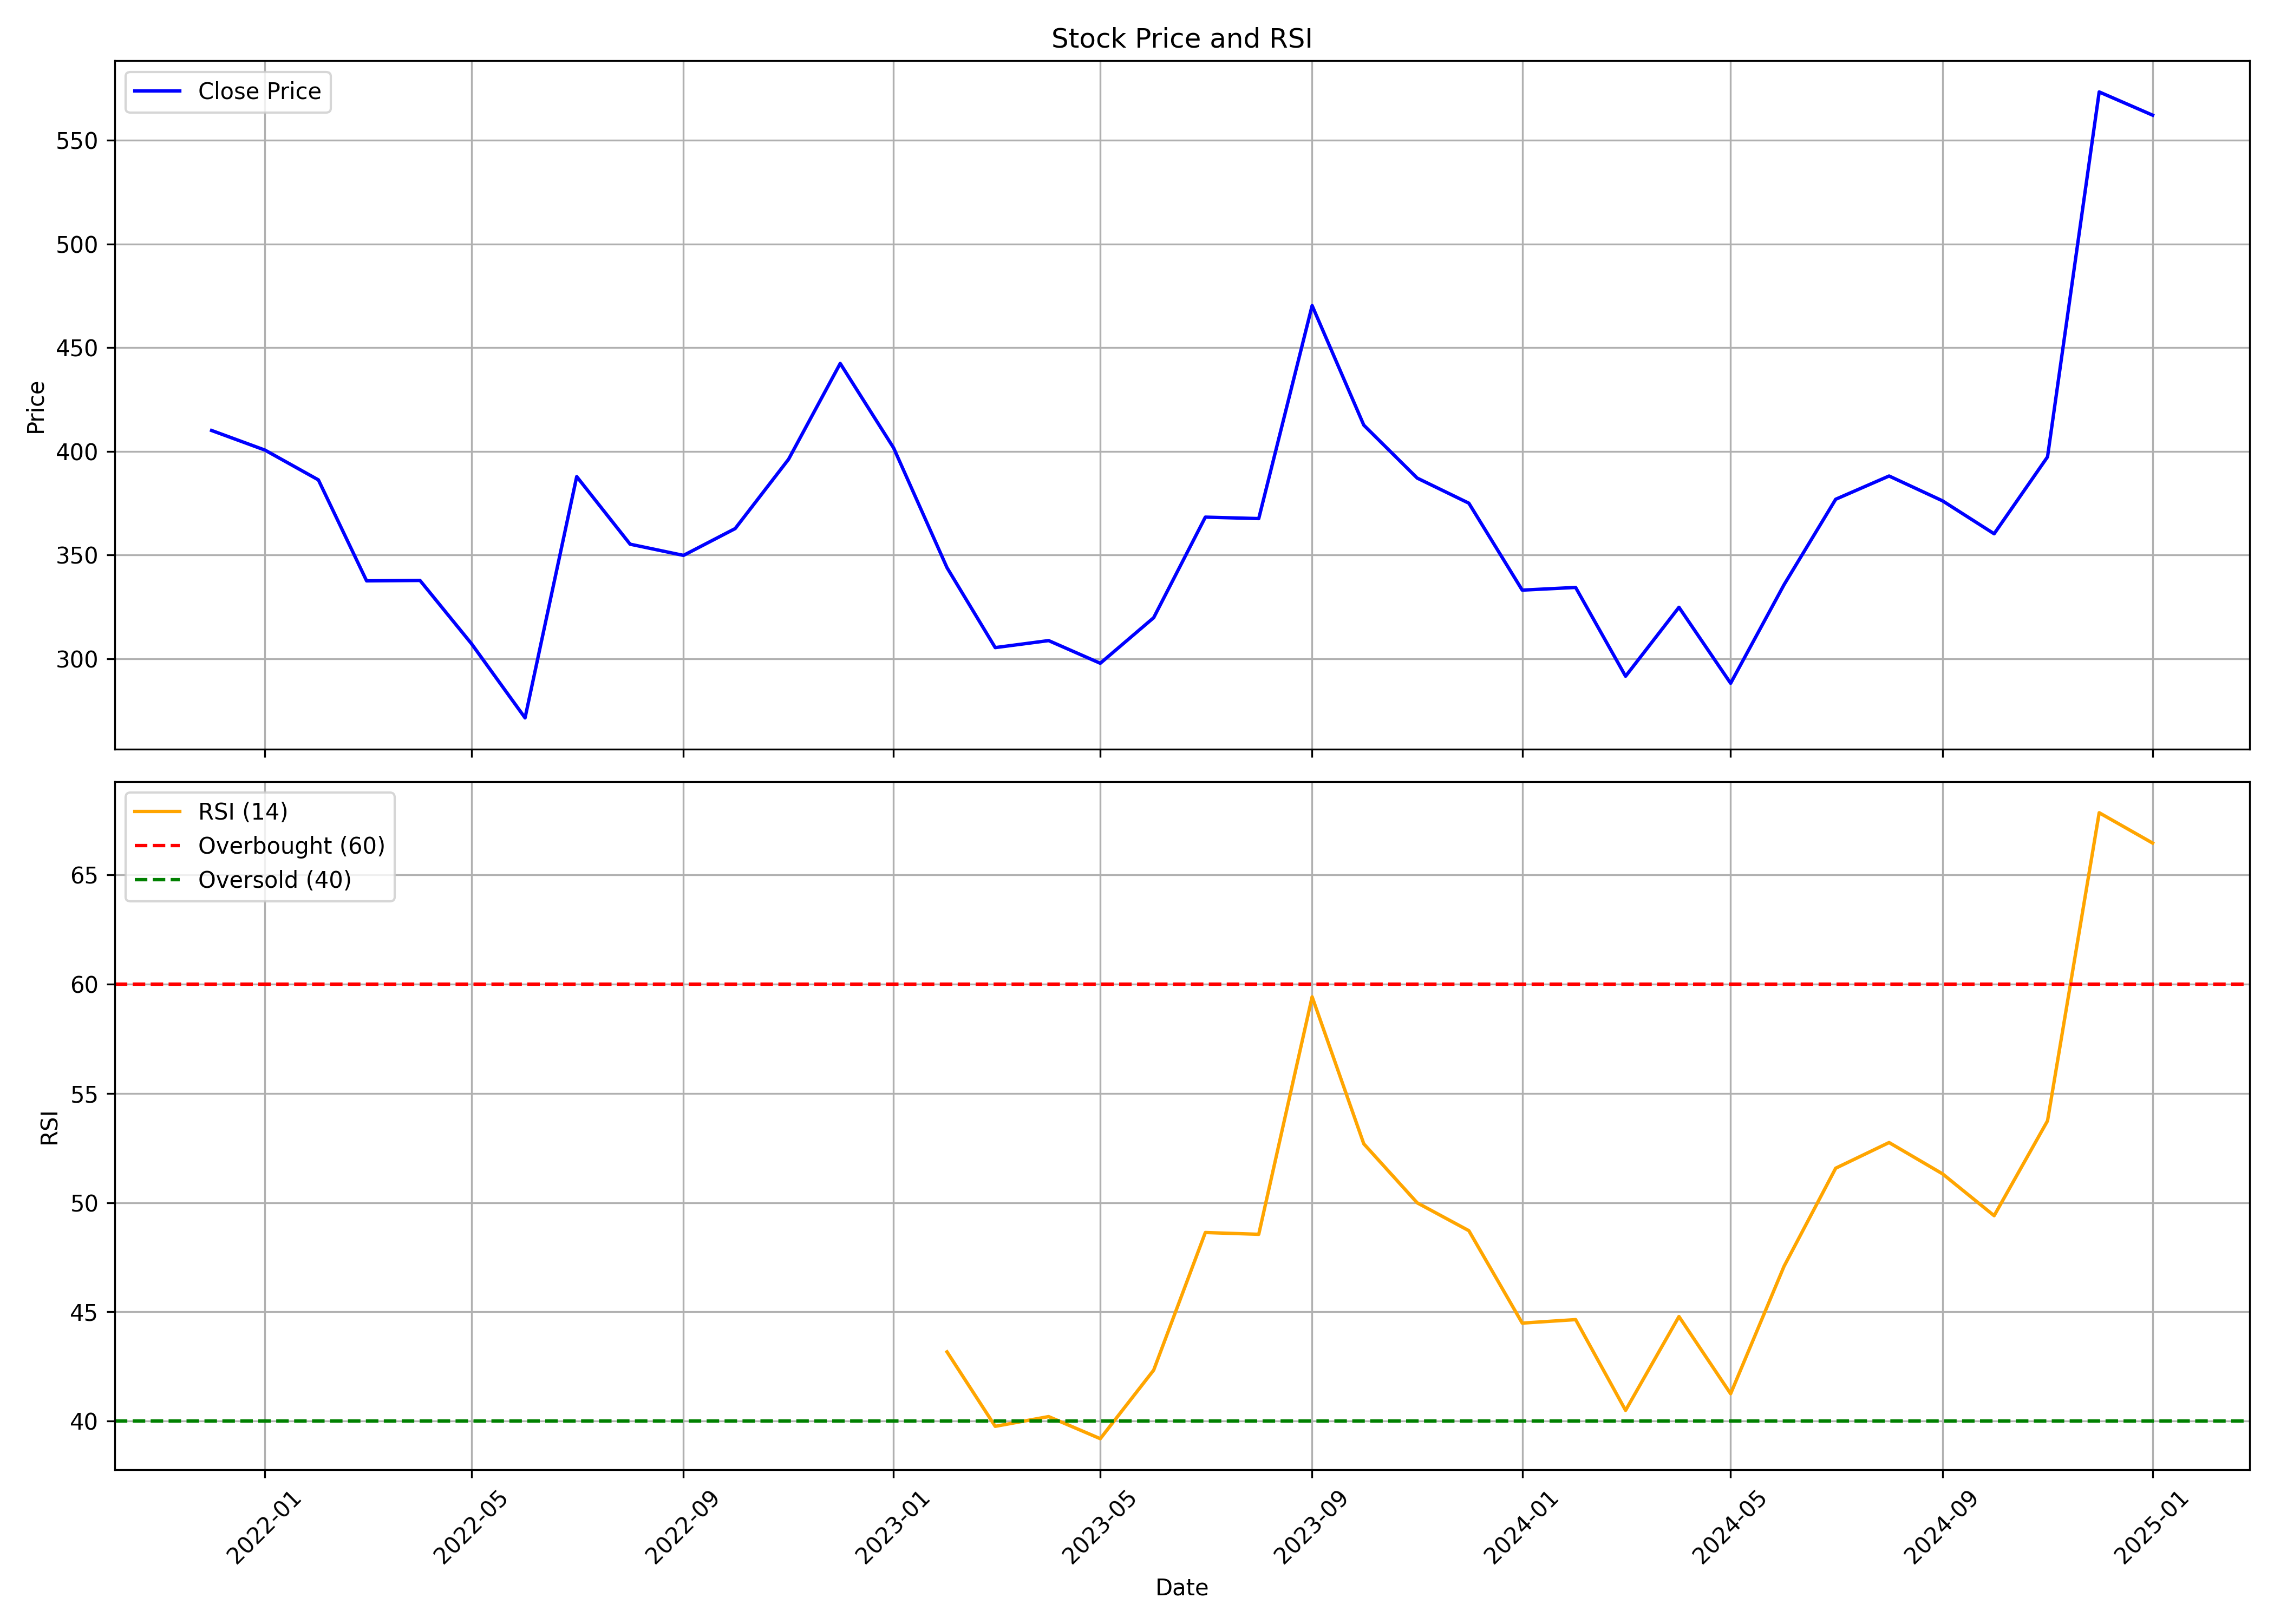

The table this chart was drawn from, first rows:
, Unnamed: 0.1, Unnamed: 0, date, symbol, open, high, low, close, volume, rsi
0, 0, 0, 2021-12-01, BAJAJHCARE, 353.5, 436.5, 336.9, 410.1, 2041822, 
1, 1, 1, 2022-01-01, BAJAJHCARE, 410.1, 491.8, 388.5, 400.6, 2414447, 
2, 2, 2, 2022-02-01, BAJAJHCARE, 410.7, 426.1, 343.5, 386.2, 1336750, 
3, 3, 3, 2022-03-01, BAJAJHCARE, 386.2, 393, 322.2, 337.5, 1141985, 
4, 4, 4, 2022-04-01, BAJAJHCARE, 337.9, 386.8, 325.2, 337.7, 900599, 
5, 5, 5, 2022-05-01, BAJAJHCARE, 336.9, 348.5, 279.5, 307.1, 1068693, 
6, 6, 6, 2022-06-01, BAJAJHCARE, 311.1, 322.1, 255.1, 271.4, 492774, 
7, 7, 7, 2022-07-01, BAJAJHCARE, 274.4, 409.3, 269.4, 387.8, 2382959, 
8, 8, 8, 2022-08-01, BAJAJHCARE, 390.3, 392.4, 341.6, 355.2, 1275520, 
9, 9, 9, 2022-09-01, BAJAJHCARE, 355.2, 401.3, 339.7, 349.8, 1222720, 
10, 10, 10, 2022-10-01, BAJAJHCARE, 356.7, 365, 333.5, 362.8, 634145, 
11, 11, 11, 2022-11-01, BAJAJHCARE, 362.8, 421.8, 356.2, 396.2, 2467561, 
12, 12, 12, 2022-12-01, BAJAJHCARE, 393.4, 445.8, 388.6, 442.4, 2011758, 
13, 13, 13, 2023-01-01, BAJAJHCARE, 442.4, 456.1, 379, 401.7, 873673, 
14, 14, 14, 2023-02-01, BAJAJHCARE, 403.7, 403.7, 313.4, 343.9, 791549, 43.17
15, 15, 15, 2023-03-01, BAJAJHCARE, 343.2, 351.2, 276.7, 305.3, 885066, 39.76
16, 16, 16, 2023-04-01, BAJAJHCARE, 299.5, 333.4, 299.5, 308.7, 525196, 40.21
17, 17, 17, 2023-05-01, BAJAJHCARE, 308.7, 331.7, 282.4, 297.8, 761654, 39.2
18, 18, 18, 2023-06-01, BAJAJHCARE, 312.1, 328.9, 274.3, 319.8, 2260530, 42.34
19, 19, 19, 2023-07-01, BAJAJHCARE, 323.3, 372.2, 301.4, 368.3, 1740482, 48.63
20, 20, 20, 2023-08-01, BAJAJHCARE, 365, 388.1, 303.5, 367.6, 4210298, 48.55
21, 21, 21, 2023-09-01, BAJAJHCARE, 368.2, 494.6, 361.2, 470.3, 14412366, 59.42
22, 22, 22, 2023-10-01, BAJAJHCARE, 471.4, 512, 387.1, 412.7, 6977542, 52.69
23, 23, 23, 2023-11-01, BAJAJHCARE, 411.9, 420.2, 373.3, 387.1, 2891717, 49.99
24, 24, 24, 2023-12-01, BAJAJHCARE, 385.3, 402.9, 359.6, 375, 2055617, 48.72
25, 25, 25, 2024-01-01, BAJAJHCARE, 379, 388, 311.4, 333.1, 1483918, 44.49
26, 26, 26, 2024-02-01, BAJAJHCARE, 336.5, 377, 308.3, 334.4, 6206079, 44.65
27, 27, 27, 2024-03-01, BAJAJHCARE, 338, 369.4, 286.3, 291.5, 4187072, 40.49
28, 28, 28, 2024-04-01, BAJAJHCARE, 295.2, 348.3, 295.2, 324.8, 2573177, 44.79
29, 29, 29, 2024-05-01, BAJAJHCARE, 324.8, 328, 285.4, 288.1, 1065697, 41.25
30, 30, 30, 2024-06-01, BAJAJHCARE, 307.2, 354.1, 262.6, 335.7, 5157383, 47.08
31, 31, 31, 2024-07-01, BAJAJHCARE, 338.8, 408.8, 311.2, 376.9, 20089035, 51.57
32, 32, 32, 2024-08-01, BAJAJHCARE, 383.8, 427.4, 349.2, 388.1, 8174221, 52.75
33, 33, 33, 2024-09-01, BAJAJHCARE, 388, 411.3, 369.1, 376.2, 5606407, 51.32
34, 34, 34, 2024-10-01, BAJAJHCARE, 380, 391, 333.8, 360.2, 1557723, 49.4
35, 35, 35, 2024-11-01, BAJAJHCARE, 361.8, 409.4, 358.9, 397.4, 2501357, 53.74
36, 36, 36, 2024-12-01, BAJAJHCARE, 397.0, 615.0, 372.4, 573.4, 26800130, 67.84
37, 37, 37, 2025-01-01, BAJAJHCARE, 577.5, 691.3, 498.0, 562.2, 16808741, 66.45
